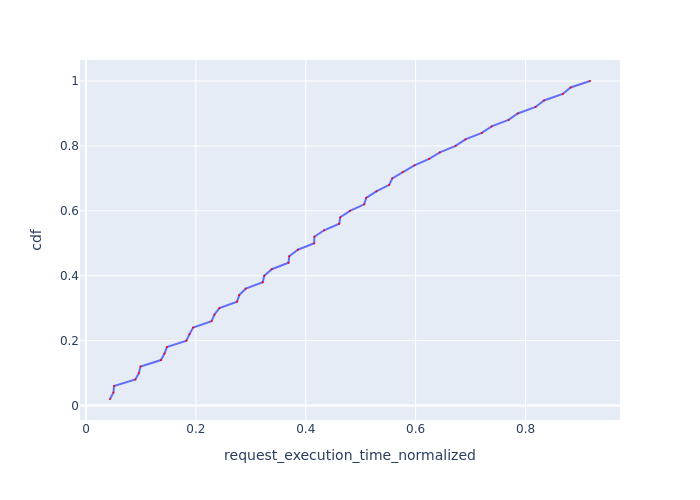

The table this chart was drawn from, first rows:
Request Id, request_execution_time_normalized, cdf
0_38, 0.04368, 0.02
0_0, 0.05, 0.04
0_19, 0.05102, 0.06
0_39, 0.0899, 0.08
0_20, 0.09624, 0.1
0_1, 0.09931, 0.12
0_40, 0.1364, 0.14
0_21, 0.1428, 0.16
0_2, 0.1472, 0.18
0_41, 0.1828, 0.2
0_22, 0.1884, 0.22
0_3, 0.195, 0.24
0_42, 0.2285, 0.26
0_23, 0.2337, 0.28
0_4, 0.2429, 0.3
0_43, 0.2749, 0.32
0_24, 0.279, 0.34
0_5, 0.2907, 0.36
0_44, 0.3217, 0.38
0_25, 0.3244, 0.4
0_6, 0.3382, 0.42
0_45, 0.3685, 0.44
0_26, 0.3699, 0.46
0_7, 0.3856, 0.48
0_27, 0.4153, 0.5
0_46, 0.4157, 0.52
0_8, 0.4333, 0.54
0_28, 0.4609, 0.56
0_47, 0.4628, 0.58
0_9, 0.4804, 0.6
0_29, 0.5064, 0.62
0_48, 0.51, 0.64
0_10, 0.5284, 0.66
0_30, 0.5519, 0.68
0_49, 0.5574, 0.7
0_11, 0.5765, 0.72
0_31, 0.5978, 0.74
0_12, 0.6246, 0.76
0_32, 0.644, 0.78
0_13, 0.6726, 0.8
0_33, 0.6906, 0.82
0_14, 0.7204, 0.84
0_34, 0.7382, 0.86
0_15, 0.7691, 0.88
0_35, 0.7859, 0.9
0_16, 0.8183, 0.92
0_36, 0.8337, 0.94
0_17, 0.8678, 0.96
0_37, 0.882, 0.98
0_18, 0.9173, 1.0
